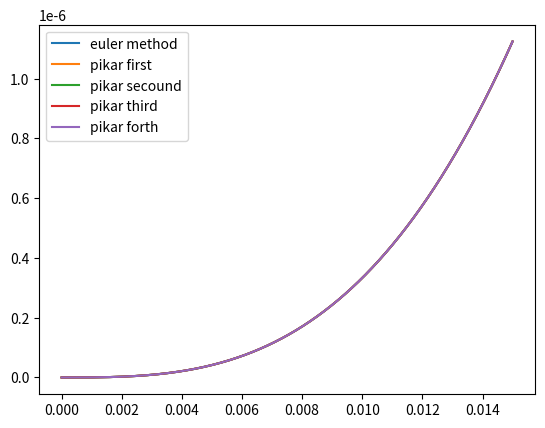

Python code for this plot:
from matplotlib import pyplot as plt
import math as m
def u_der1(x, u):
    #print(x,u,x ** 2 + u ** 2)
    return x ** 2 + u ** 2


def u_der2(x, u):
    return 2 * x + 2 * u * u_der1(x, u)


def check_eps(yn, ydivn, eps):
    print(f'check_abs={abs((yn - ydivn) / (ydivn))}')
    return abs((yn - ydivn) / (ydivn)) > eps


def euler_method(x0, u0, h, eps):
    u = u0
    x = x0
    x_div = x0
    u_div = u0
    xs = []
    ys = []
    while u == u0 or check_eps(u, u_div, eps):
        xs.append(x)
        ys.append(u)
        u = u + h * u_der1(x, u)
        u_div = u + h / 2 * u_der1(x, u)
        x += h
        #x_div += h / 2
    return xs, ys

def pikar_first_sol(x):
    return x**3/3
def pikar_sec_sol(x):
    return x**3/3+x**7/63
def pikar_th_sol(x):
    return x**3/3+x**7/63+2*x**11/2079+x**15/((63**2) *15)
def pikar_forth_sol(x):
    return (x**(31))/ 109876902975 +(4 * x ** (27))/(3341878155)+(662 * x ** (23))/(10438212015)+(82 * x ** (19))/(37328445)+(13 * x ** (15))/(218295)+(2 * x ** (11))/(2079)+(x ** 7)/(63)+(x ** 3)/3

xs,ys = euler_method(0,0,1e-6,1e-4)
pikar_first_ys = [pikar_first_sol(x) for x in xs]
pikar_sec_ys = [pikar_sec_sol(x) for x in xs]
pikar_third_ys = [pikar_th_sol(x) for x in xs]
pikar_forth_ys = [pikar_forth_sol(x) for x in xs]

plt.plot(xs,ys,label='euler method')
plt.plot(xs,pikar_first_ys,label='pikar first')
plt.plot(xs,pikar_sec_ys,label='pikar secound')
plt.plot(xs,pikar_third_ys,label='pikar third')
plt.plot(xs,pikar_forth_ys,label='pikar forth')

plt.legend()
plt.show()
n = 100
print(xs[:n])
print(ys[:n])
print(pikar_first_ys[:n])
print(pikar_sec_ys[:n])
print(pikar_third_ys[:n])
print(pikar_forth_ys[:n])



